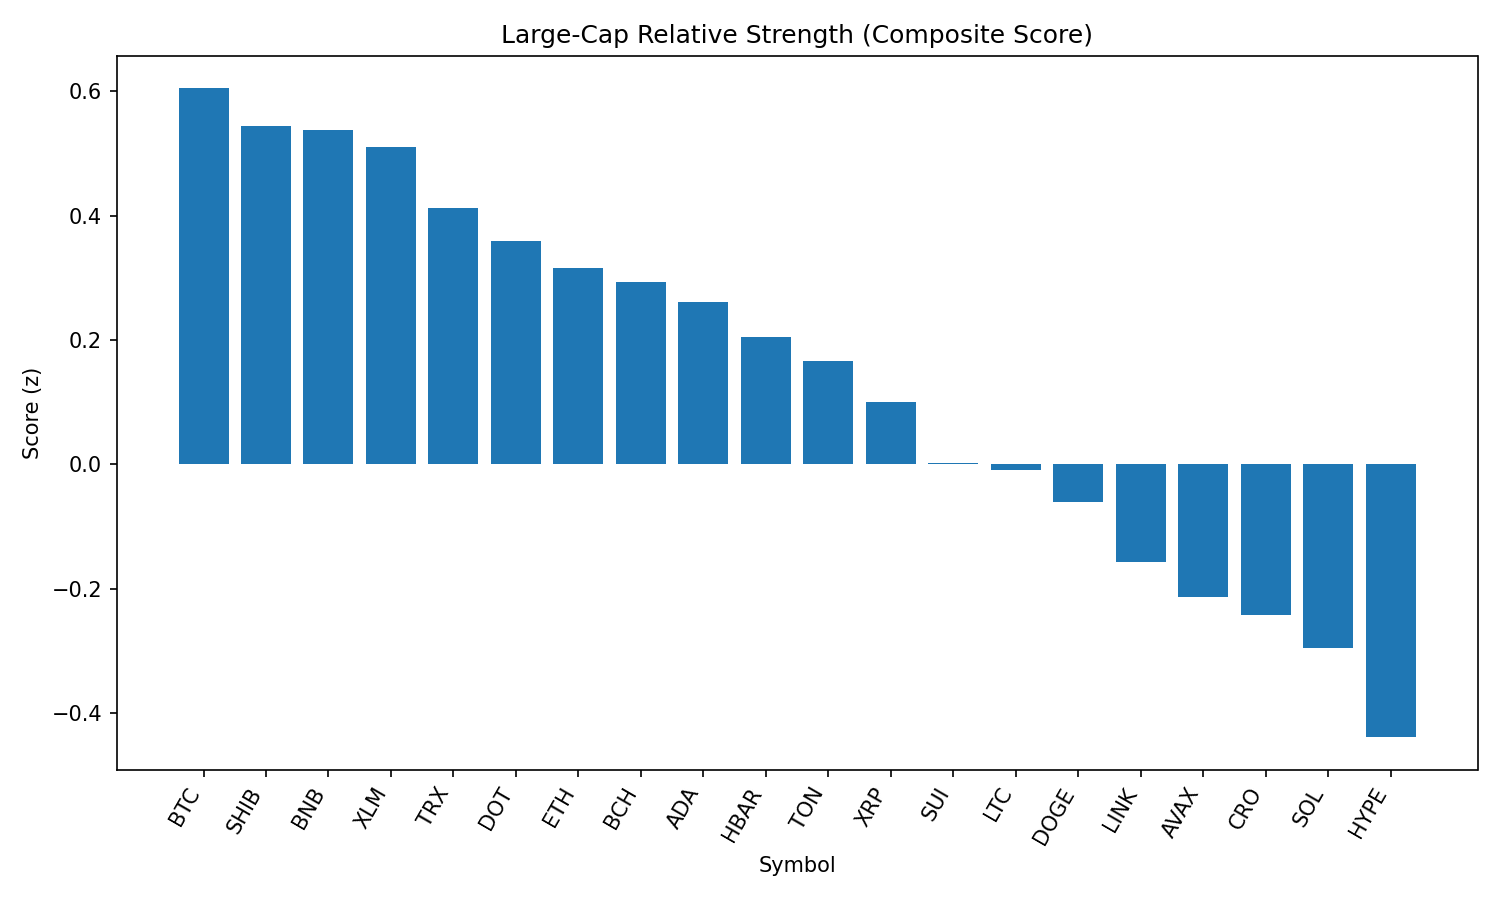

Data behind this chart, as committed beside it:
rank, name, symbol, price, pct_1h, pct_24h, pct_7d, pct_1h_vs_btc, pct_24h_vs_btc, pct_7d_vs_btc, market_cap_rank, market_cap, volume_usd, score
1, Bitcoin, BTC, 108015, -0.04096, -0.9983, -1.528, 0.0, 0.0, 0.0, 1, 2151563180604, 42056362727, 0.6047
2, Shiba Inu, SHIB, 1.193e-05, 0.2016, -3.444, -0.1643, 0.2426, -2.446, 1.364, 30, 7043380144, 273143591, 0.5436
3, BNB, BNB, 843.3, 0.09604, -2.632, 0.2516, 0.137, -1.634, 1.78, 5, 117404869730, 1654089734, 0.5386
4, Stellar, XLM, 0.3497, 0.1721, -2.371, -8.484, 0.2131, -1.373, -6.956, 20, 10975087483, 350767539, 0.5101
5, TRON, TRX, 0.3353, -0.04751, -2.256, -2.613, -0.006551, -1.258, -1.085, 9, 31740488874, 898233149, 0.4131
6, Polkadot, DOT, 3.65, 0.06502, -3.893, -2.304, 0.106, -2.895, -0.7761, 36, 5558661053, 348356987, 0.3585
7, Ethereum, ETH, 4271, -0.0091, -4.236, -2.461, 0.03186, -3.237, -0.9327, 2, 515784327728, 31838924199, 0.3151
8, Bitcoin Cash, BCH, 537.1, -0.2444, -2.01, -0.7334, -0.2034, -1.012, 0.7948, 21, 10699686401, 239113670, 0.2928
9, Cardano, ADA, 0.7897, 0.03712, -4.216, -5.869, 0.07808, -3.217, -4.341, 11, 28833166580, 1776059177, 0.2615
10, Hedera, HBAR, 0.2129, 0.03096, -4.584, -6.949, 0.07192, -3.586, -5.42, 24, 9024786417, 313307340, 0.2046
11, Toncoin, TON, 3.09, -0.2985, -2.887, -0.675, -0.2576, -1.889, 0.8532, 29, 7954884812, 155019460, 0.1658
12, XRP, XRP, 2.72, -0.3172, -3.112, -4.3, -0.2763, -2.114, -2.772, 4, 161996962375, 8138407634, 0.1001
13, Sui, SUI, 3.14, -0.1713, -5.08, -5.974, -0.1303, -4.082, -4.445, 19, 11212658892, 1296063529, 0.002404
14, Litecoin, LTC, 107.1, -0.5053, -2.888, -0.7074, -0.4644, -1.89, 0.8208, 27, 8168637515, 500719349, -0.00868
15, Dogecoin, DOGE, 0.2068, -0.3398, -4.988, -0.8163, -0.2989, -3.99, 0.7119, 10, 31182186574, 2582680802, -0.06113
16, Chainlink, LINK, 22.23, -0.2662, -6.15, -4.464, -0.2253, -5.152, -2.935, 13, 15084246466, 1393110201, -0.1576
17, Avalanche, AVAX, 22.86, -0.5714, -4.354, -1.68, -0.5304, -3.355, -0.1522, 22, 9658812684, 717792435, -0.2133
18, Cronos, CRO, 0.2609, -0.8478, -11.97, 68.33, -0.8068, -10.97, 69.86, 26, 8776520605, 217613248, -0.2417
19, Solana, SOL, 194.8, -0.6756, -5.203, 3.637, -0.6347, -4.205, 5.165, 6, 105466631236, 7564784117, -0.2952
20, Hyperliquid, HYPE, 42.77, -0.7574, -5.24, -0.5406, -0.7164, -4.242, 0.9876, 18, 11584453942, 366276238, -0.439
21, World Liberty Financial, WLFI, 0.2205, -1.947, -21.56, 0.0, -1.906, -20.57, 1.528, 32, 6289353139, 2077921302, -2.954
